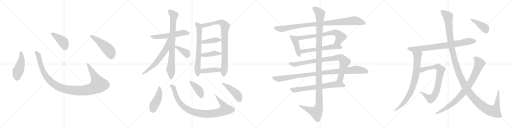
t = 0.00 s
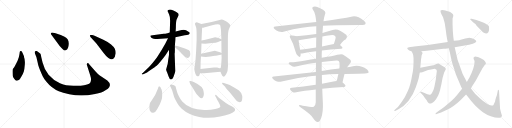
t = 5.04 s
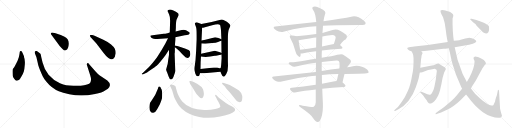
t = 10.08 s
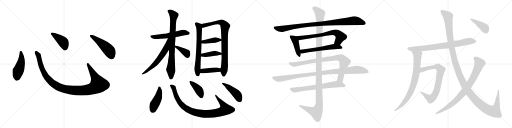
t = 15.12 s
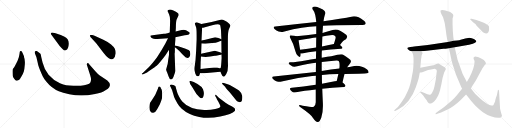
t = 20.16 s
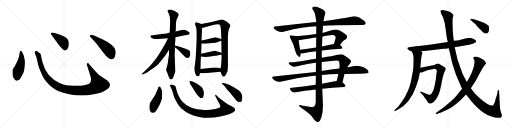
t = 25.20 s

The animated SVG that drew these frames (rendered in a browser with its animation timeline set to each time). Animation: 31 CSS @keyframes rules; one cycle of 25.20 s.

<svg version="1.1" viewBox="0 0 4096 1024" xmlns="http://www.w3.org/2000/svg">
  <g stroke="lightgray" stroke-dasharray="1,1" stroke-width="1" transform="scale(4, 4)">
    <line x1="0" y1="0" x2="256" y2="256"></line>
    <line x1="256" y1="0" x2="0" y2="256"></line>
    <line x1="128" y1="0" x2="128" y2="256"></line>
    <line x1="0" y1="128" x2="256" y2="128"></line>
    <line x1="256" y1="0" x2="512" y2="256"></line>
    <line x1="512" y1="0" x2="256" y2="256"></line>
    <line x1="384" y1="0" x2="384" y2="256"></line>
    <line x1="256" y1="128" x2="512" y2="128"></line>
    <line x1="512" y1="0" x2="768" y2="256"></line>
    <line x1="768" y1="0" x2="512" y2="256"></line>
    <line x1="640" y1="0" x2="640" y2="256"></line>
    <line x1="512" y1="128" x2="768" y2="128"></line>
    <line x1="768" y1="0" x2="1024" y2="256"></line>
    <line x1="1024" y1="0" x2="768" y2="256"></line>
    <line x1="896" y1="0" x2="896" y2="256"></line>
    <line x1="768" y1="128" x2="1024" y2="128"></line>
  </g>
<g transform="scale(1, -1) translate(0, -850)">
   <style type="text/css">
    @keyframes keyframes0 {
      from {
       stroke: black;
       stroke-dashoffset: 474;
       stroke-width: 128;
       }
       61% {
       animation-timing-function: step-end;
       stroke: black;
       stroke-dashoffset: 0;
       stroke-width: 128;
       }
       to {
       stroke: black;
       stroke-width: 1024;
       }
       }
       #make-me-a-hanzi-animation-0 {
         animation: keyframes0 0.635742s both;
         animation-delay: 0.000000s;
         animation-timing-function: linear;
       }
    @keyframes keyframes1 {
      from {
       stroke: black;
       stroke-dashoffset: 1118;
       stroke-width: 128;
       }
       78% {
       animation-timing-function: step-end;
       stroke: black;
       stroke-dashoffset: 0;
       stroke-width: 128;
       }
       to {
       stroke: black;
       stroke-width: 1024;
       }
       }
       #make-me-a-hanzi-animation-1 {
         animation: keyframes1 1.159831s both;
         animation-delay: 0.635742s;
         animation-timing-function: linear;
       }
    @keyframes keyframes2 {
      from {
       stroke: black;
       stroke-dashoffset: 422;
       stroke-width: 128;
       }
       58% {
       animation-timing-function: step-end;
       stroke: black;
       stroke-dashoffset: 0;
       stroke-width: 128;
       }
       to {
       stroke: black;
       stroke-width: 1024;
       }
       }
       #make-me-a-hanzi-animation-2 {
         animation: keyframes2 0.593424s both;
         animation-delay: 1.795573s;
         animation-timing-function: linear;
       }
    @keyframes keyframes3 {
      from {
       stroke: black;
       stroke-dashoffset: 501;
       stroke-width: 128;
       }
       62% {
       animation-timing-function: step-end;
       stroke: black;
       stroke-dashoffset: 0;
       stroke-width: 128;
       }
       to {
       stroke: black;
       stroke-width: 1024;
       }
       }
       #make-me-a-hanzi-animation-3 {
         animation: keyframes3 0.657715s both;
         animation-delay: 2.388997s;
         animation-timing-function: linear;
       }
    @keyframes keyframes4 {
      from {
       stroke: black;
       stroke-dashoffset: 559;
       stroke-width: 128;
       }
       65% {
       animation-timing-function: step-end;
       stroke: black;
       stroke-dashoffset: 0;
       stroke-width: 128;
       }
       to {
       stroke: black;
       stroke-width: 1024;
       }
       }
       #make-me-a-hanzi-animation-4 {
         animation: keyframes4 0.704915s both;
         animation-delay: 3.046712s;
         animation-timing-function: linear;
       }
    @keyframes keyframes5 {
      from {
       stroke: black;
       stroke-dashoffset: 810;
       stroke-width: 128;
       }
       73% {
       animation-timing-function: step-end;
       stroke: black;
       stroke-dashoffset: 0;
       stroke-width: 128;
       }
       to {
       stroke: black;
       stroke-width: 1024;
       }
       }
       #make-me-a-hanzi-animation-5 {
         animation: keyframes5 0.909180s both;
         animation-delay: 3.751627s;
         animation-timing-function: linear;
       }
    @keyframes keyframes6 {
      from {
       stroke: black;
       stroke-dashoffset: 616;
       stroke-width: 128;
       }
       67% {
       animation-timing-function: step-end;
       stroke: black;
       stroke-dashoffset: 0;
       stroke-width: 128;
       }
       to {
       stroke: black;
       stroke-width: 1024;
       }
       }
       #make-me-a-hanzi-animation-6 {
         animation: keyframes6 0.751302s both;
         animation-delay: 4.660807s;
         animation-timing-function: linear;
       }
    @keyframes keyframes7 {
      from {
       stroke: black;
       stroke-dashoffset: 384;
       stroke-width: 128;
       }
       56% {
       animation-timing-function: step-end;
       stroke: black;
       stroke-dashoffset: 0;
       stroke-width: 128;
       }
       to {
       stroke: black;
       stroke-width: 1024;
       }
       }
       #make-me-a-hanzi-animation-7 {
         animation: keyframes7 0.562500s both;
         animation-delay: 5.412109s;
         animation-timing-function: linear;
       }
    @keyframes keyframes8 {
      from {
       stroke: black;
       stroke-dashoffset: 672;
       stroke-width: 128;
       }
       69% {
       animation-timing-function: step-end;
       stroke: black;
       stroke-dashoffset: 0;
       stroke-width: 128;
       }
       to {
       stroke: black;
       stroke-width: 1024;
       }
       }
       #make-me-a-hanzi-animation-8 {
         animation: keyframes8 0.796875s both;
         animation-delay: 5.974609s;
         animation-timing-function: linear;
       }
    @keyframes keyframes9 {
      from {
       stroke: black;
       stroke-dashoffset: 850;
       stroke-width: 128;
       }
       73% {
       animation-timing-function: step-end;
       stroke: black;
       stroke-dashoffset: 0;
       stroke-width: 128;
       }
       to {
       stroke: black;
       stroke-width: 1024;
       }
       }
       #make-me-a-hanzi-animation-9 {
         animation: keyframes9 0.941732s both;
         animation-delay: 6.771484s;
         animation-timing-function: linear;
       }
    @keyframes keyframes10 {
      from {
       stroke: black;
       stroke-dashoffset: 402;
       stroke-width: 128;
       }
       57% {
       animation-timing-function: step-end;
       stroke: black;
       stroke-dashoffset: 0;
       stroke-width: 128;
       }
       to {
       stroke: black;
       stroke-width: 1024;
       }
       }
       #make-me-a-hanzi-animation-10 {
         animation: keyframes10 0.577148s both;
         animation-delay: 7.713216s;
         animation-timing-function: linear;
       }
    @keyframes keyframes11 {
      from {
       stroke: black;
       stroke-dashoffset: 413;
       stroke-width: 128;
       }
       57% {
       animation-timing-function: step-end;
       stroke: black;
       stroke-dashoffset: 0;
       stroke-width: 128;
       }
       to {
       stroke: black;
       stroke-width: 1024;
       }
       }
       #make-me-a-hanzi-animation-11 {
         animation: keyframes11 0.586100s both;
         animation-delay: 8.290364s;
         animation-timing-function: linear;
       }
    @keyframes keyframes12 {
      from {
       stroke: black;
       stroke-dashoffset: 414;
       stroke-width: 128;
       }
       57% {
       animation-timing-function: step-end;
       stroke: black;
       stroke-dashoffset: 0;
       stroke-width: 128;
       }
       to {
       stroke: black;
       stroke-width: 1024;
       }
       }
       #make-me-a-hanzi-animation-12 {
         animation: keyframes12 0.586914s both;
         animation-delay: 8.876464s;
         animation-timing-function: linear;
       }
    @keyframes keyframes13 {
      from {
       stroke: black;
       stroke-dashoffset: 449;
       stroke-width: 128;
       }
       59% {
       animation-timing-function: step-end;
       stroke: black;
       stroke-dashoffset: 0;
       stroke-width: 128;
       }
       to {
       stroke: black;
       stroke-width: 1024;
       }
       }
       #make-me-a-hanzi-animation-13 {
         animation: keyframes13 0.615397s both;
         animation-delay: 9.463378s;
         animation-timing-function: linear;
       }
    @keyframes keyframes14 {
      from {
       stroke: black;
       stroke-dashoffset: 945;
       stroke-width: 128;
       }
       75% {
       animation-timing-function: step-end;
       stroke: black;
       stroke-dashoffset: 0;
       stroke-width: 128;
       }
       to {
       stroke: black;
       stroke-width: 1024;
       }
       }
       #make-me-a-hanzi-animation-14 {
         animation: keyframes14 1.019043s both;
         animation-delay: 10.078775s;
         animation-timing-function: linear;
       }
    @keyframes keyframes15 {
      from {
       stroke: black;
       stroke-dashoffset: 407;
       stroke-width: 128;
       }
       57% {
       animation-timing-function: step-end;
       stroke: black;
       stroke-dashoffset: 0;
       stroke-width: 128;
       }
       to {
       stroke: black;
       stroke-width: 1024;
       }
       }
       #make-me-a-hanzi-animation-15 {
         animation: keyframes15 0.581217s both;
         animation-delay: 11.097818s;
         animation-timing-function: linear;
       }
    @keyframes keyframes16 {
      from {
       stroke: black;
       stroke-dashoffset: 448;
       stroke-width: 128;
       }
       59% {
       animation-timing-function: step-end;
       stroke: black;
       stroke-dashoffset: 0;
       stroke-width: 128;
       }
       to {
       stroke: black;
       stroke-width: 1024;
       }
       }
       #make-me-a-hanzi-animation-16 {
         animation: keyframes16 0.614583s both;
         animation-delay: 11.679035s;
         animation-timing-function: linear;
       }
    @keyframes keyframes17 {
      from {
       stroke: black;
       stroke-dashoffset: 977;
       stroke-width: 128;
       }
       76% {
       animation-timing-function: step-end;
       stroke: black;
       stroke-dashoffset: 0;
       stroke-width: 128;
       }
       to {
       stroke: black;
       stroke-width: 1024;
       }
       }
       #make-me-a-hanzi-animation-17 {
         animation: keyframes17 1.045085s both;
         animation-delay: 12.293618s;
         animation-timing-function: linear;
       }
    @keyframes keyframes18 {
      from {
       stroke: black;
       stroke-dashoffset: 426;
       stroke-width: 128;
       }
       58% {
       animation-timing-function: step-end;
       stroke: black;
       stroke-dashoffset: 0;
       stroke-width: 128;
       }
       to {
       stroke: black;
       stroke-width: 1024;
       }
       }
       #make-me-a-hanzi-animation-18 {
         animation: keyframes18 0.596680s both;
         animation-delay: 13.338703s;
         animation-timing-function: linear;
       }
    @keyframes keyframes19 {
      from {
       stroke: black;
       stroke-dashoffset: 697;
       stroke-width: 128;
       }
       69% {
       animation-timing-function: step-end;
       stroke: black;
       stroke-dashoffset: 0;
       stroke-width: 128;
       }
       to {
       stroke: black;
       stroke-width: 1024;
       }
       }
       #make-me-a-hanzi-animation-19 {
         animation: keyframes19 0.817220s both;
         animation-delay: 13.935383s;
         animation-timing-function: linear;
       }
    @keyframes keyframes20 {
      from {
       stroke: black;
       stroke-dashoffset: 582;
       stroke-width: 128;
       }
       65% {
       animation-timing-function: step-end;
       stroke: black;
       stroke-dashoffset: 0;
       stroke-width: 128;
       }
       to {
       stroke: black;
       stroke-width: 1024;
       }
       }
       #make-me-a-hanzi-animation-20 {
         animation: keyframes20 0.723633s both;
         animation-delay: 14.752603s;
         animation-timing-function: linear;
       }
    @keyframes keyframes21 {
      from {
       stroke: black;
       stroke-dashoffset: 878;
       stroke-width: 128;
       }
       74% {
       animation-timing-function: step-end;
       stroke: black;
       stroke-dashoffset: 0;
       stroke-width: 128;
       }
       to {
       stroke: black;
       stroke-width: 1024;
       }
       }
       #make-me-a-hanzi-animation-21 {
         animation: keyframes21 0.964518s both;
         animation-delay: 15.476236s;
         animation-timing-function: linear;
       }
    @keyframes keyframes22 {
      from {
       stroke: black;
       stroke-dashoffset: 1019;
       stroke-width: 128;
       }
       77% {
       animation-timing-function: step-end;
       stroke: black;
       stroke-dashoffset: 0;
       stroke-width: 128;
       }
       to {
       stroke: black;
       stroke-width: 1024;
       }
       }
       #make-me-a-hanzi-animation-22 {
         animation: keyframes22 1.079264s both;
         animation-delay: 16.440754s;
         animation-timing-function: linear;
       }
    @keyframes keyframes23 {
      from {
       stroke: black;
       stroke-dashoffset: 685;
       stroke-width: 128;
       }
       69% {
       animation-timing-function: step-end;
       stroke: black;
       stroke-dashoffset: 0;
       stroke-width: 128;
       }
       to {
       stroke: black;
       stroke-width: 1024;
       }
       }
       #make-me-a-hanzi-animation-23 {
         animation: keyframes23 0.807454s both;
         animation-delay: 17.520018s;
         animation-timing-function: linear;
       }
    @keyframes keyframes24 {
      from {
       stroke: black;
       stroke-dashoffset: 1254;
       stroke-width: 128;
       }
       80% {
       animation-timing-function: step-end;
       stroke: black;
       stroke-dashoffset: 0;
       stroke-width: 128;
       }
       to {
       stroke: black;
       stroke-width: 1024;
       }
       }
       #make-me-a-hanzi-animation-24 {
         animation: keyframes24 1.270508s both;
         animation-delay: 18.327472s;
         animation-timing-function: linear;
       }
    @keyframes keyframes25 {
      from {
       stroke: black;
       stroke-dashoffset: 795;
       stroke-width: 128;
       }
       72% {
       animation-timing-function: step-end;
       stroke: black;
       stroke-dashoffset: 0;
       stroke-width: 128;
       }
       to {
       stroke: black;
       stroke-width: 1024;
       }
       }
       #make-me-a-hanzi-animation-25 {
         animation: keyframes25 0.896973s both;
         animation-delay: 19.597980s;
         animation-timing-function: linear;
       }
    @keyframes keyframes26 {
      from {
       stroke: black;
       stroke-dashoffset: 803;
       stroke-width: 128;
       }
       72% {
       animation-timing-function: step-end;
       stroke: black;
       stroke-dashoffset: 0;
       stroke-width: 128;
       }
       to {
       stroke: black;
       stroke-width: 1024;
       }
       }
       #make-me-a-hanzi-animation-26 {
         animation: keyframes26 0.903483s both;
         animation-delay: 20.494953s;
         animation-timing-function: linear;
       }
    @keyframes keyframes27 {
      from {
       stroke: black;
       stroke-dashoffset: 784;
       stroke-width: 128;
       }
       72% {
       animation-timing-function: step-end;
       stroke: black;
       stroke-dashoffset: 0;
       stroke-width: 128;
       }
       to {
       stroke: black;
       stroke-width: 1024;
       }
       }
       #make-me-a-hanzi-animation-27 {
         animation: keyframes27 0.888021s both;
         animation-delay: 21.398436s;
         animation-timing-function: linear;
       }
    @keyframes keyframes28 {
      from {
       stroke: black;
       stroke-dashoffset: 1387;
       stroke-width: 128;
       }
       82% {
       animation-timing-function: step-end;
       stroke: black;
       stroke-dashoffset: 0;
       stroke-width: 128;
       }
       to {
       stroke: black;
       stroke-width: 1024;
       }
       }
       #make-me-a-hanzi-animation-28 {
         animation: keyframes28 1.378743s both;
         animation-delay: 22.286457s;
         animation-timing-function: linear;
       }
    @keyframes keyframes29 {
      from {
       stroke: black;
       stroke-dashoffset: 856;
       stroke-width: 128;
       }
       74% {
       animation-timing-function: step-end;
       stroke: black;
       stroke-dashoffset: 0;
       stroke-width: 128;
       }
       to {
       stroke: black;
       stroke-width: 1024;
       }
       }
       #make-me-a-hanzi-animation-29 {
         animation: keyframes29 0.946615s both;
         animation-delay: 23.665200s;
         animation-timing-function: linear;
       }
    @keyframes keyframes30 {
      from {
       stroke: black;
       stroke-dashoffset: 413;
       stroke-width: 128;
       }
       57% {
       animation-timing-function: step-end;
       stroke: black;
       stroke-dashoffset: 0;
       stroke-width: 128;
       }
       to {
       stroke: black;
       stroke-width: 1024;
       }
       }
       #make-me-a-hanzi-animation-30 {
         animation: keyframes30 0.586100s both;
         animation-delay: 24.611815s;
         animation-timing-function: linear;
       }
</style>
<path d="M 156.5 422.5 Q 154.5 409.5 150.5 392.5 L 140.5 364.5 L 127.5 338.5 Q 113.5 308.5 101.5 296.5 Q 98.5 286.5 101.5 243.5 Q 103.5 233.5 113.5 219.5 Q 124.5 204.5 131.5 204.5 Q 139.5 203.5 153.5 212.5 Q 160.5 218.5 172.5 240.5 Q 185.5 262.5 190.5 278.5 Q 195.5 294.5 198.5 333.5 Q 201.5 372.5 192.5 392.5 Q 193.5 398.5 181.5 423.5 Q 174.5 442.5 167.5 442.5 Q 156.5 443.5 156.5 422.5 Z" fill="lightgray"></path> 
<path d="M 764.5 278.5 L 713.5 336.5 Q 705.5 348.5 698.5 344.5 Q 691.5 339.5 696.5 325.5 L 721.5 248.5 Q 734.5 210.5 721.5 188.5 Q 717.5 180.5 696.5 173.5 Q 675.5 165.5 645.5 164.5 L 586.5 164.5 Q 551.5 165.5 529.5 168.5 Q 507.5 170.5 479.5 183.5 Q 429.5 205.5 388.5 252.5 Q 353.5 296.5 340.5 350.5 L 329.5 396.5 Q 326.5 413.5 323.5 419.5 Q 316.5 428.5 297.5 440.5 Q 285.5 445.5 278.5 436.5 Q 276.5 428.5 280.5 419.5 L 291.5 392.5 L 303.5 340.5 Q 303.5 334.5 316.5 297.5 Q 332.5 258.5 341.5 239.5 Q 350.5 220.5 371.5 195.5 Q 413.5 143.5 470.5 119.5 Q 499.5 106.5 554.5 96.5 Q 609.5 85.5 654.5 86.5 Q 699.5 86.5 759.5 98.5 Q 819.5 110.5 840.5 126.5 Q 869.5 142.5 873.5 152.5 Q 878.5 162.5 879.5 169.5 Q 879.5 189.5 858.5 206.5 L 795.5 248.5 Q 783.5 257.5 764.5 278.5 Z" fill="lightgray"></path> 
<path d="M 409.5 574.5 L 477.5 482.5 Q 496.5 461.5 504.5 453.5 Q 513.5 444.5 520.5 446.5 Q 541.5 450.5 548.5 482.5 Q 559.5 539.5 512.5 558.5 Q 482.5 572.5 467.5 576.5 L 444.5 584.5 L 417.5 589.5 Q 412.5 590.5 408.5 586.5 Q 404.5 582.5 409.5 574.5 Z" fill="lightgray"></path> 
<path d="M 769.5 503.5 L 827.5 428.5 Q 848.5 400.5 867.5 385.5 Q 884.5 375.5 888.5 375.5 Q 892.5 374.5 906.5 379.5 Q 921.5 392.5 925.5 424.5 Q 925.5 444.5 918.5 459.5 Q 912.5 474.5 888.5 494.5 Q 865.5 514.5 826.5 532.5 L 756.5 563.5 Q 727.5 575.5 719.5 567.5 Q 717.5 564.5 723.5 554.5 L 769.5 503.5 Z" fill="lightgray"></path> 
<path d="M 1259.0 538.0 L 1344.0 545.0 L 1403.0 553.0 L 1459.0 564.0 Q 1477.0 569.0 1496.0 571.0 Q 1515.0 572.0 1518.0 584.0 Q 1521.0 590.0 1508.0 597.0 Q 1487.0 612.0 1470.0 612.0 Q 1454.0 611.0 1437.0 606.0 L 1405.0 598.0 L 1358.0 590.0 L 1340.0 585.0 Q 1319.0 581.0 1310.0 580.0 L 1221.0 569.0 Q 1205.0 568.0 1203.0 564.0 Q 1201.0 559.0 1211.0 549.0 Q 1222.0 538.0 1259.0 538.0 Z" fill="lightgray"></path> 
<path d="M 1352.0 452.0 L 1352.0 414.0 Q 1352.0 410.0 1346.0 375.0 Q 1342.0 336.0 1337.0 324.0 L 1329.0 295.0 Q 1328.0 294.0 1338.0 268.0 L 1348.0 240.0 Q 1357.0 214.0 1367.0 214.0 Q 1382.0 214.0 1393.0 251.0 Q 1401.0 270.0 1402.0 282.0 L 1397.0 420.0 Q 1399.0 429.0 1399.0 446.0 L 1399.0 472.0 L 1399.0 486.0 L 1403.0 535.0 L 1403.0 553.0 L 1405.0 598.0 L 1407.0 628.0 Q 1407.0 680.0 1413.0 694.0 L 1426.0 722.0 Q 1431.0 730.0 1429.0 735.0 Q 1429.0 741.0 1419.0 748.0 Q 1412.0 755.0 1387.0 766.0 Q 1363.0 777.0 1353.0 773.0 Q 1335.0 770.0 1344.0 754.0 L 1353.0 734.0 Q 1362.0 714.0 1361.0 684.0 L 1358.0 590.0 L 1352.0 452.0 Z" fill="lightgray"></path> 
<path d="M 1344.0 545.0 L 1323.0 503.0 L 1293.0 450.0 L 1255.0 391.0 Q 1209.0 329.0 1171.0 294.0 L 1142.0 267.0 Q 1131.0 260.0 1135.0 256.0 Q 1135.0 253.0 1146.0 257.0 L 1172.0 268.0 Q 1177.0 270.0 1210.0 294.0 Q 1243.0 317.0 1253.0 325.0 Q 1263.0 333.0 1286.0 361.0 Q 1310.0 389.0 1325.0 410.0 L 1352.0 452.0 C 1424.0 564.0 1357.0 572.0 1344.0 545.0 Z" fill="lightgray"></path> 
<path d="M 1399.0 472.0 L 1415.0 460.0 Q 1430.0 449.0 1459.0 416.0 Q 1480.0 396.0 1484.0 393.0 Q 1498.0 385.0 1504.0 387.0 Q 1510.0 388.0 1515.0 394.0 Q 1524.0 409.0 1522.0 420.0 Q 1521.0 430.0 1519.0 440.0 Q 1517.0 445.0 1509.0 451.0 Q 1502.0 456.0 1461.0 469.0 Q 1420.0 482.0 1399.0 486.0 C 1373.0 491.0 1375.0 490.0 1399.0 472.0 Z" fill="lightgray"></path> 
<path d="M 1611.0 658.0 L 1590.0 667.0 Q 1578.0 672.0 1572.0 672.0 Q 1556.0 670.0 1560.0 656.0 L 1568.0 634.0 Q 1573.0 621.0 1573.0 572.0 L 1573.0 534.0 L 1569.0 442.0 L 1564.0 368.0 L 1558.0 324.0 Q 1551.0 300.0 1558.0 278.0 L 1563.0 261.0 L 1570.0 246.0 Q 1574.0 240.0 1580.0 240.0 Q 1587.0 240.0 1591.0 243.0 Q 1595.0 246.0 1600.0 265.0 L 1604.0 298.0 L 1605.0 348.0 Q 1605.0 355.0 1608.0 398.0 L 1609.0 421.0 L 1612.0 502.0 L 1612.0 526.0 L 1617.0 628.0 C 1618.0 655.0 1618.0 655.0 1611.0 658.0 Z" fill="lightgray"></path> 
<path d="M 1764.0 276.0 L 1770.0 260.0 Q 1779.0 236.0 1791.0 236.0 Q 1797.0 236.0 1810.0 258.0 Q 1824.0 280.0 1824.0 322.0 L 1823.0 364.0 L 1823.0 535.0 Q 1823.0 600.0 1832.0 618.0 L 1840.0 636.0 Q 1843.0 643.0 1843.0 648.0 Q 1839.0 660.0 1815.0 676.0 L 1804.0 682.0 Q 1801.0 683.0 1792.0 689.0 Q 1784.0 694.0 1773.0 694.0 L 1693.0 674.0 L 1611.0 658.0 C 1582.0 652.0 1587.0 623.0 1617.0 628.0 L 1625.0 628.0 L 1697.0 648.0 Q 1748.0 662.0 1760.0 651.0 Q 1764.0 645.0 1768.0 609.0 L 1771.0 536.0 L 1771.0 525.0 L 1772.0 426.0 L 1772.0 414.0 L 1773.0 386.0 L 1771.0 354.0 Q 1768.0 306.0 1764.0 305.0 C 1760.0 287.0 1760.0 287.0 1764.0 276.0 Z" fill="lightgray"></path> 
<path d="M 1641.0 500.0 L 1697.0 506.0 Q 1729.0 509.0 1744.0 515.0 Q 1759.0 521.0 1771.0 525.0 C 1785.0 530.0 1785.0 530.0 1771.0 536.0 L 1758.0 542.0 L 1740.0 548.0 Q 1722.0 554.0 1706.0 549.0 L 1643.0 532.0 L 1612.0 526.0 C 1583.0 520.0 1582.0 504.0 1612.0 502.0 L 1641.0 500.0 Z" fill="lightgray"></path> 
<path d="M 1608.0 398.0 L 1625.0 396.0 Q 1666.0 392.0 1719.0 404.0 L 1727.0 404.0 L 1737.0 407.0 L 1756.0 410.0 Q 1770.0 413.0 1772.0 414.0 C 1787.0 418.0 1787.0 418.0 1772.0 426.0 L 1760.0 432.0 L 1719.0 444.0 L 1609.0 421.0 C 1580.0 415.0 1578.0 402.0 1608.0 398.0 Z" fill="lightgray"></path> 
<path d="M 1633.0 265.0 L 1764.0 276.0 C 1794.0 279.0 1794.0 309.0 1764.0 305.0 Q 1761.0 303.0 1750.0 306.0 L 1737.0 310.0 Q 1732.0 312.0 1711.0 310.0 L 1604.0 298.0 C 1574.0 295.0 1570.0 265.0 1600.0 265.0 L 1623.0 265.0 Q 1623.0 264.0 1633.0 265.0 Z" fill="lightgray"></path> 
<path d="M 1222.0 -52.0 Q 1238.0 -57.0 1256.0 -25.0 L 1279.0 17.0 Q 1292.0 48.0 1296.0 64.0 Q 1301.0 128.0 1288.0 142.0 Q 1284.0 156.0 1279.0 158.0 Q 1275.0 159.0 1271.0 158.0 Q 1267.0 158.0 1264.0 143.0 Q 1242.0 86.0 1221.0 58.0 Q 1200.0 29.0 1199.0 23.0 L 1196.0 8.0 Q 1192.0 -31.0 1204.0 -42.0 Q 1210.0 -52.0 1222.0 -52.0 Z" fill="lightgray"></path> 
<path d="M 1377.0 129.0 L 1393.0 74.0 Q 1396.0 65.0 1401.0 57.0 L 1421.0 21.0 Q 1433.0 0.0 1454.0 -19.0 Q 1509.0 -68.0 1594.0 -85.0 Q 1668.0 -101.0 1762.0 -82.0 Q 1857.0 -64.0 1878.0 -38.0 Q 1885.0 -25.0 1875.0 -14.0 Q 1872.0 -9.0 1857.0 -1.0 L 1829.0 13.0 L 1807.0 27.0 L 1751.0 69.0 L 1731.0 88.0 Q 1726.0 94.0 1722.0 90.0 Q 1721.0 87.0 1722.0 83.0 L 1732.0 64.0 Q 1733.0 59.0 1746.0 38.0 L 1758.0 14.0 Q 1764.0 1.0 1762.0 -4.0 Q 1757.0 -16.0 1722.0 -22.0 Q 1676.0 -33.0 1634.0 -30.0 Q 1512.0 -23.0 1458.0 39.0 Q 1445.0 53.0 1432.0 79.0 Q 1419.0 105.0 1416.0 117.0 Q 1413.0 129.0 1409.0 141.0 Q 1405.0 161.0 1402.0 162.0 L 1387.0 171.0 Q 1363.0 179.0 1360.0 168.0 Q 1359.0 163.0 1363.0 158.0 L 1377.0 129.0 Z" fill="lightgray"></path> 
<path d="M 1526.0 202.0 L 1516.0 202.0 Q 1515.0 201.0 1517.0 191.0 Q 1519.0 180.0 1535.0 158.0 L 1552.0 130.0 Q 1573.0 89.0 1594.0 75.0 Q 1615.0 53.0 1626.0 77.0 Q 1637.0 100.0 1624.0 137.0 Q 1614.0 159.0 1580.0 179.0 Q 1547.0 198.0 1526.0 202.0 Z" fill="lightgray"></path> 
<path d="M 1809.0 181.0 L 1791.0 186.0 Q 1778.0 190.0 1776.0 186.0 Q 1775.0 182.0 1782.0 175.0 L 1797.0 160.0 Q 1800.0 157.0 1807.0 147.0 Q 1814.0 137.0 1839.0 110.0 L 1889.0 48.0 Q 1896.0 40.0 1906.0 36.0 Q 1917.0 31.0 1924.0 34.0 Q 1941.0 39.0 1938.0 82.0 Q 1936.0 105.0 1912.0 126.0 Q 1900.0 136.0 1873.0 151.0 L 1838.0 170.0 Q 1831.0 173.0 1809.0 181.0 Z" fill="lightgray"></path> 
<path d="M 2584.0 643.5 Q 2644.0 649.5 2898.0 649.5 Q 2919.0 649.5 2924.0 658.5 Q 2930.0 670.5 2912.0 684.5 Q 2858.0 726.5 2820.0 718.5 Q 2732.0 700.5 2588.0 680.5 L 2530.0 673.5 Q 2379.0 657.5 2202.0 638.5 Q 2180.0 637.5 2196.0 618.5 Q 2211.0 603.5 2229.0 597.5 Q 2251.0 591.5 2268.0 596.5 Q 2430.0 638.5 2530.0 639.5 L 2584.0 643.5 Z" fill="lightgray"></path> 
<path d="M 2370.0 559.5 Q 2357.0 565.5 2334.0 566.5 Q 2322.0 569.5 2320.0 564.5 Q 2314.0 557.5 2323.0 543.5 Q 2347.0 503.5 2364.0 437.5 Q 2368.0 418.5 2381.0 405.5 Q 2399.0 386.5 2403.0 400.5 Q 2406.0 409.5 2405.0 421.5 L 2401.0 452.5 Q 2391.0 507.5 2389.0 528.5 C 2386.0 553.5 2386.0 553.5 2370.0 559.5 Z" fill="lightgray"></path> 
<path d="M 2720.0 490.5 Q 2747.0 529.5 2767.0 535.5 Q 2783.0 551.5 2772.0 569.5 Q 2703.0 630.5 2661.0 609.5 Q 2619.0 597.5 2580.0 586.5 L 2530.0 577.5 Q 2452.0 565.5 2370.0 559.5 C 2340.0 557.5 2359.0 523.5 2389.0 528.5 Q 2495.0 546.5 2530.0 550.5 L 2579.0 557.5 Q 2610.0 563.5 2641.0 567.5 Q 2671.0 573.5 2682.0 560.5 Q 2686.0 556.5 2685.0 546.5 Q 2678.0 519.5 2671.0 497.5 C 2662.0 468.5 2702.0 466.5 2720.0 490.5 Z" fill="lightgray"></path> 
<path d="M 2575.0 445.5 Q 2641.0 454.5 2729.0 459.5 Q 2739.0 460.5 2740.0 468.5 Q 2740.0 475.5 2720.0 490.5 C 2704.0 503.5 2701.0 502.5 2671.0 497.5 Q 2620.0 488.5 2576.0 478.5 L 2529.0 470.5 Q 2462.0 460.5 2401.0 452.5 C 2371.0 448.5 2375.0 419.5 2405.0 421.5 Q 2409.0 421.5 2417.0 422.5 Q 2460.0 432.5 2529.0 439.5 L 2575.0 445.5 Z" fill="lightgray"></path> 
<path d="M 2740.0 190.5 Q 2747.0 224.5 2756.0 258.5 L 2777.0 311.5 Q 2787.0 327.5 2800.0 342.5 Q 2819.0 364.5 2792.0 380.5 Q 2767.0 399.5 2742.0 413.5 Q 2729.0 422.5 2650.0 399.5 Q 2623.0 396.5 2574.0 387.5 L 2528.0 380.5 Q 2486.0 376.5 2443.0 366.5 Q 2370.0 353.5 2324.0 351.5 Q 2311.0 352.5 2309.0 344.5 Q 2308.0 337.5 2328.0 325.5 Q 2347.0 310.5 2377.0 319.5 Q 2468.0 343.5 2528.0 348.5 L 2574.0 354.5 Q 2626.0 361.5 2692.0 366.5 Q 2707.0 367.5 2711.0 360.5 Q 2720.0 348.5 2715.0 301.5 L 2707.0 257.5 Q 2701.0 232.5 2694.0 202.5 C 2687.0 173.5 2734.0 161.5 2740.0 190.5 Z" fill="lightgray"></path> 
<path d="M 2527.0 274.5 Q 2370.0 258.5 2190.0 237.5 Q 2168.0 236.5 2184.0 218.5 Q 2197.0 205.5 2216.0 198.5 Q 2237.0 192.5 2253.0 197.5 Q 2368.0 227.5 2497.0 241.5 Q 2510.0 244.5 2527.0 244.5 L 2575.0 249.5 Q 2633.0 256.5 2707.0 257.5 L 2756.0 258.5 Q 2942.0 258.5 2948.0 267.5 Q 2952.0 279.5 2937.0 293.5 Q 2880.0 335.5 2815.0 318.5 Q 2796.0 315.5 2777.0 311.5 L 2715.0 301.5 Q 2649.0 294.5 2574.0 281.5 L 2527.0 274.5 Z" fill="lightgray"></path> 
<path d="M 2526.0 171.5 Q 2423.0 156.5 2335.0 148.5 Q 2311.0 147.5 2325.0 127.5 Q 2332.0 117.5 2343.0 112.5 Q 2356.0 108.5 2370.0 111.5 Q 2430.0 124.5 2526.0 134.5 L 2578.0 139.5 Q 2654.0 148.5 2750.0 153.5 Q 2762.0 154.5 2764.0 164.5 Q 2764.0 171.5 2740.0 190.5 C 2722.0 205.5 2722.0 205.5 2694.0 202.5 Q 2687.0 202.5 2678.0 200.5 Q 2626.0 190.5 2576.0 180.5 L 2526.0 171.5 Z" fill="lightgray"></path> 
<path d="M 2528.0 348.5 Q 2527.0 314.5 2527.0 274.5 L 2527.0 244.5 Q 2526.0 210.5 2526.0 171.5 L 2526.0 134.5 Q 2526.0 86.5 2526.0 32.5 Q 2525.0 5.5 2510.0 -4.5 Q 2504.0 -8.5 2422.0 4.5 Q 2389.0 14.5 2392.0 4.5 Q 2393.0 -2.5 2415.0 -16.5 Q 2485.0 -64.5 2504.0 -93.5 Q 2526.0 -127.5 2542.0 -126.5 Q 2557.0 -127.5 2570.0 -92.5 Q 2586.0 -47.5 2583.0 25.5 Q 2580.0 82.5 2578.0 139.5 L 2576.0 180.5 Q 2575.0 214.5 2575.0 249.5 L 2574.0 281.5 Q 2573.0 318.5 2574.0 354.5 L 2574.0 387.5 Q 2573.0 417.5 2575.0 445.5 L 2576.0 478.5 Q 2577.0 518.5 2579.0 557.5 L 2580.0 586.5 Q 2580.0 590.5 2584.0 643.5 L 2588.0 680.5 Q 2592.0 711.5 2599.0 732.5 Q 2617.0 762.5 2561.0 784.5 Q 2527.0 803.5 2508.0 796.5 Q 2490.0 789.5 2506.0 767.5 Q 2524.0 743.5 2530.0 673.5 L 2530.0 639.5 Q 2530.0 614.5 2530.0 577.5 L 2530.0 550.5 Q 2529.0 516.5 2529.0 470.5 L 2529.0 439.5 Q 2528.0 411.5 2528.0 380.5 L 2528.0 348.5 Z" fill="lightgray"></path> 
<path d="M 3278.5 444.0 Q 3284.5 444.0 3292.5 440.0 L 3370.5 440.0 L 3414.5 444.0 L 3548.5 460.0 Q 3560.5 460.0 3590.5 465.0 L 3637.5 473.0 L 3752.5 492.0 L 3782.5 501.0 Q 3798.5 505.0 3805.5 512.0 Q 3813.5 519.0 3808.5 525.0 Q 3803.5 530.0 3794.5 536.0 L 3774.5 544.0 Q 3760.5 548.0 3755.5 548.0 Q 3751.5 548.0 3721.5 542.0 Q 3692.5 535.0 3691.5 534.0 Q 3686.5 529.0 3630.5 524.0 L 3582.5 514.0 L 3422.5 490.0 L 3312.5 478.0 Q 3307.5 476.0 3282.5 475.0 Q 3258.5 473.0 3258.5 466.0 Q 3255.5 459.0 3278.5 444.0 Z" fill="lightgray"></path> 
<path d="M 3292.5 440.0 L 3300.5 425.0 Q 3312.5 407.0 3306.5 312.0 Q 3305.5 285.0 3296.5 246.0 Q 3284.5 170.0 3263.5 124.0 Q 3242.5 74.0 3214.5 36.0 Q 3186.5 -3.0 3183.5 -6.0 L 3158.5 -27.0 Q 3152.5 -34.0 3154.5 -37.0 Q 3157.5 -40.0 3164.5 -36.0 L 3190.5 -22.0 Q 3232.5 1.0 3268.5 45.0 Q 3307.5 96.0 3326.5 152.0 Q 3345.5 207.0 3349.5 224.0 L 3358.5 270.0 L 3362.5 308.0 L 3368.5 379.0 Q 3370.5 382.0 3371.5 396.0 Q 3372.5 410.0 3376.5 416.0 L 3380.5 425.0 Q 3381.5 427.0 3376.5 432.0 Q 3374.5 436.0 3370.5 440.0 C 3352.5 464.0 3278.5 466.0 3292.5 440.0 Z" fill="lightgray"></path> 
<path d="M 3358.5 270.0 L 3368.5 270.0 L 3378.5 272.0 L 3424.5 290.0 L 3448.5 295.0 Q 3475.5 300.0 3480.5 299.0 Q 3485.5 298.0 3491.5 293.0 Q 3497.5 288.0 3492.5 267.0 L 3486.5 214.0 L 3475.5 158.0 Q 3469.5 126.0 3456.5 109.0 Q 3449.5 96.0 3444.5 94.0 Q 3433.5 87.0 3391.5 108.0 L 3370.5 117.0 Q 3364.5 120.0 3362.5 115.0 Q 3360.5 110.0 3368.5 104.0 L 3385.5 86.0 Q 3386.5 83.0 3400.5 65.0 Q 3415.5 47.0 3416.5 42.0 Q 3418.5 37.0 3424.5 30.0 Q 3430.5 22.0 3436.5 22.0 Q 3443.5 19.0 3456.5 27.0 Q 3469.5 35.0 3478.5 45.0 Q 3488.5 54.0 3504.5 84.0 Q 3520.5 114.0 3540.5 227.0 L 3548.5 254.0 Q 3552.5 272.0 3559.5 283.0 Q 3566.5 293.0 3566.5 298.0 Q 3566.5 302.0 3560.5 310.0 L 3520.5 335.0 Q 3511.5 340.0 3506.5 342.0 Q 3501.5 343.0 3490.5 338.0 L 3478.5 333.0 Q 3471.5 330.0 3454.5 327.0 L 3362.5 308.0 C 3333.5 302.0 3328.5 268.0 3358.5 270.0 Z" fill="lightgray"></path> 
<path d="M 3590.5 465.0 L 3599.5 428.0 Q 3614.5 352.0 3624.5 325.0 Q 3634.5 297.0 3639.5 279.0 Q 3644.5 260.0 3656.5 233.0 L 3679.5 178.0 Q 3691.5 149.0 3696.5 140.0 L 3728.5 94.0 L 3752.5 64.0 Q 3767.5 42.0 3801.5 7.0 Q 3836.5 -28.0 3863.5 -47.0 Q 3891.5 -67.0 3926.5 -79.0 Q 3961.5 -92.0 3986.5 -92.0 Q 4001.5 -94.0 4008.5 -88.0 Q 4015.5 -82.0 4015.5 -73.0 L 4008.5 -51.0 L 4000.5 -19.0 L 3992.5 119.0 Q 3993.5 129.0 3987.5 131.0 Q 3985.5 133.0 3983.5 130.0 L 3975.5 90.0 L 3966.5 64.0 Q 3961.5 49.0 3960.5 38.0 L 3950.5 17.0 Q 3948.5 9.0 3943.5 7.0 Q 3939.5 5.0 3915.5 11.0 Q 3892.5 17.0 3838.5 64.0 L 3800.5 101.0 Q 3787.5 116.0 3766.5 144.0 L 3734.5 194.0 L 3723.5 216.0 Q 3709.5 242.0 3700.5 261.0 L 3660.5 373.0 L 3637.5 473.0 L 3630.5 524.0 L 3626.5 554.0 L 3622.5 603.0 L 3620.5 656.0 L 3620.5 697.0 Q 3619.5 704.0 3624.5 714.0 L 3626.5 726.0 Q 3627.5 738.0 3612.5 746.0 Q 3603.5 755.0 3596.5 757.0 Q 3590.5 758.0 3581.5 761.0 L 3562.5 767.0 Q 3552.5 770.0 3539.5 770.0 Q 3527.5 769.0 3524.5 766.0 Q 3520.5 757.0 3532.5 735.0 L 3544.5 712.0 Q 3560.5 669.0 3566.5 608.0 Q 3573.5 546.0 3582.5 514.0 L 3590.5 465.0 Z" fill="lightgray"></path> 
<path d="M 3696.5 140.0 L 3656.5 91.0 Q 3632.5 62.0 3612.5 44.0 L 3558.5 -2.0 Q 3529.5 -25.0 3516.5 -32.0 L 3492.5 -49.0 Q 3482.5 -56.0 3484.5 -61.0 Q 3486.5 -66.0 3498.5 -60.0 L 3528.5 -49.0 L 3576.5 -28.0 Q 3626.5 -4.0 3683.5 49.0 L 3728.5 94.0 L 3766.5 144.0 L 3805.5 205.0 L 3858.5 303.0 L 3880.5 334.0 Q 3887.5 337.0 3887.5 341.0 Q 3890.5 350.0 3870.5 370.0 Q 3844.5 388.0 3823.5 394.0 Q 3802.5 400.0 3796.5 397.0 Q 3782.5 392.0 3789.5 378.0 Q 3796.5 363.0 3796.5 358.0 L 3794.5 338.0 Q 3792.5 316.0 3772.5 266.0 L 3754.5 228.0 L 3734.5 194.0 L 3696.5 140.0 Z" fill="lightgray"></path> 
<path d="M 3796.5 694.0 L 3772.5 700.0 Q 3762.5 701.0 3761.5 699.0 Q 3760.5 697.0 3768.5 689.0 L 3784.5 672.0 L 3805.5 656.0 Q 3806.5 651.0 3826.5 630.0 L 3854.5 602.0 Q 3860.5 595.0 3870.5 588.0 Q 3893.5 573.0 3906.5 592.0 Q 3911.5 604.0 3912.5 610.0 L 3912.5 626.0 Q 3912.5 632.0 3910.5 642.0 Q 3904.5 651.0 3870.5 669.0 L 3844.5 678.0 Q 3812.5 690.0 3796.5 694.0 Z" fill="lightgray"></path> 
      <clipPath id="make-me-a-hanzi-clip-0">
      <path d="M 156.5 422.5 Q 154.5 409.5 150.5 392.5 L 140.5 364.5 L 127.5 338.5 Q 113.5 308.5 101.5 296.5 Q 98.5 286.5 101.5 243.5 Q 103.5 233.5 113.5 219.5 Q 124.5 204.5 131.5 204.5 Q 139.5 203.5 153.5 212.5 Q 160.5 218.5 172.5 240.5 Q 185.5 262.5 190.5 278.5 Q 195.5 294.5 198.5 333.5 Q 201.5 372.5 192.5 392.5 Q 193.5 398.5 181.5 423.5 Q 174.5 442.5 167.5 442.5 Q 156.5 443.5 156.5 422.5 Z" fill="lightgray"></path>
      </clipPath>
      <path clip-path="url(#make-me-a-hanzi-clip-0)" d="M 166.5 433.5 L 171.5 370.5 L 137.5 255.5 L 133.5 220.5 " fill="none" id="make-me-a-hanzi-animation-0" stroke-dasharray="346 692" stroke-linecap="round"></path>

      <clipPath id="make-me-a-hanzi-clip-1">
      <path d="M 764.5 278.5 L 713.5 336.5 Q 705.5 348.5 698.5 344.5 Q 691.5 339.5 696.5 325.5 L 721.5 248.5 Q 734.5 210.5 721.5 188.5 Q 717.5 180.5 696.5 173.5 Q 675.5 165.5 645.5 164.5 L 586.5 164.5 Q 551.5 165.5 529.5 168.5 Q 507.5 170.5 479.5 183.5 Q 429.5 205.5 388.5 252.5 Q 353.5 296.5 340.5 350.5 L 329.5 396.5 Q 326.5 413.5 323.5 419.5 Q 316.5 428.5 297.5 440.5 Q 285.5 445.5 278.5 436.5 Q 276.5 428.5 280.5 419.5 L 291.5 392.5 L 303.5 340.5 Q 303.5 334.5 316.5 297.5 Q 332.5 258.5 341.5 239.5 Q 350.5 220.5 371.5 195.5 Q 413.5 143.5 470.5 119.5 Q 499.5 106.5 554.5 96.5 Q 609.5 85.5 654.5 86.5 Q 699.5 86.5 759.5 98.5 Q 819.5 110.5 840.5 126.5 Q 869.5 142.5 873.5 152.5 Q 878.5 162.5 879.5 169.5 Q 879.5 189.5 858.5 206.5 L 795.5 248.5 Q 783.5 257.5 764.5 278.5 Z" fill="lightgray"></path>
      </clipPath>
      <path clip-path="url(#make-me-a-hanzi-clip-1)" d="M 287.5 431.5 L 309.5 399.5 L 329.5 313.5 L 369.5 236.5 L 440.5 169.5 L 476.5 150.5 L 521.5 136.5 L 597.5 126.5 L 688.5 128.5 L 742.5 142.5 L 787.5 174.5 L 702.5 337.5 " fill="none" id="make-me-a-hanzi-animation-1" stroke-dasharray="990 1980" stroke-linecap="round"></path>

      <clipPath id="make-me-a-hanzi-clip-2">
      <path d="M 409.5 574.5 L 477.5 482.5 Q 496.5 461.5 504.5 453.5 Q 513.5 444.5 520.5 446.5 Q 541.5 450.5 548.5 482.5 Q 559.5 539.5 512.5 558.5 Q 482.5 572.5 467.5 576.5 L 444.5 584.5 L 417.5 589.5 Q 412.5 590.5 408.5 586.5 Q 404.5 582.5 409.5 574.5 Z" fill="lightgray"></path>
      </clipPath>
      <path clip-path="url(#make-me-a-hanzi-clip-2)" d="M 415.5 581.5 L 504.5 515.5 L 518.5 482.5 L 518.5 463.5 " fill="none" id="make-me-a-hanzi-animation-2" stroke-dasharray="294 588" stroke-linecap="round"></path>

      <clipPath id="make-me-a-hanzi-clip-3">
      <path d="M 769.5 503.5 L 827.5 428.5 Q 848.5 400.5 867.5 385.5 Q 884.5 375.5 888.5 375.5 Q 892.5 374.5 906.5 379.5 Q 921.5 392.5 925.5 424.5 Q 925.5 444.5 918.5 459.5 Q 912.5 474.5 888.5 494.5 Q 865.5 514.5 826.5 532.5 L 756.5 563.5 Q 727.5 575.5 719.5 567.5 Q 717.5 564.5 723.5 554.5 L 769.5 503.5 Z" fill="lightgray"></path>
      </clipPath>
      <path clip-path="url(#make-me-a-hanzi-clip-3)" d="M 726.5 562.5 L 806.5 507.5 L 865.5 454.5 L 880.5 434.5 L 890.5 392.5 " fill="none" id="make-me-a-hanzi-animation-3" stroke-dasharray="373 746" stroke-linecap="round"></path>

      <clipPath id="make-me-a-hanzi-clip-4">
      <path d="M 1259.0 538.0 L 1344.0 545.0 L 1403.0 553.0 L 1459.0 564.0 Q 1477.0 569.0 1496.0 571.0 Q 1515.0 572.0 1518.0 584.0 Q 1521.0 590.0 1508.0 597.0 Q 1487.0 612.0 1470.0 612.0 Q 1454.0 611.0 1437.0 606.0 L 1405.0 598.0 L 1358.0 590.0 L 1340.0 585.0 Q 1319.0 581.0 1310.0 580.0 L 1221.0 569.0 Q 1205.0 568.0 1203.0 564.0 Q 1201.0 559.0 1211.0 549.0 Q 1222.0 538.0 1259.0 538.0 Z" fill="lightgray"></path>
      </clipPath>
      <path clip-path="url(#make-me-a-hanzi-clip-4)" d="M 1208.0 562.0 L 1251.0 554.0 L 1406.0 575.0 L 1473.0 590.0 L 1507.0 585.0 " fill="none" id="make-me-a-hanzi-animation-4" stroke-dasharray="431 862" stroke-linecap="round"></path>

      <clipPath id="make-me-a-hanzi-clip-5">
      <path d="M 1352.0 452.0 L 1352.0 414.0 Q 1352.0 410.0 1346.0 375.0 Q 1342.0 336.0 1337.0 324.0 L 1329.0 295.0 Q 1328.0 294.0 1338.0 268.0 L 1348.0 240.0 Q 1357.0 214.0 1367.0 214.0 Q 1382.0 214.0 1393.0 251.0 Q 1401.0 270.0 1402.0 282.0 L 1397.0 420.0 Q 1399.0 429.0 1399.0 446.0 L 1399.0 472.0 L 1399.0 486.0 L 1403.0 535.0 L 1403.0 553.0 L 1405.0 598.0 L 1407.0 628.0 Q 1407.0 680.0 1413.0 694.0 L 1426.0 722.0 Q 1431.0 730.0 1429.0 735.0 Q 1429.0 741.0 1419.0 748.0 Q 1412.0 755.0 1387.0 766.0 Q 1363.0 777.0 1353.0 773.0 Q 1335.0 770.0 1344.0 754.0 L 1353.0 734.0 Q 1362.0 714.0 1361.0 684.0 L 1358.0 590.0 L 1352.0 452.0 Z" fill="lightgray"></path>
      </clipPath>
      <path clip-path="url(#make-me-a-hanzi-clip-5)" d="M 1352.0 762.0 L 1390.0 725.0 L 1366.0 295.0 L 1368.0 225.0 " fill="none" id="make-me-a-hanzi-animation-5" stroke-dasharray="682 1364" stroke-linecap="round"></path>

      <clipPath id="make-me-a-hanzi-clip-6">
      <path d="M 1344.0 545.0 L 1323.0 503.0 L 1293.0 450.0 L 1255.0 391.0 Q 1209.0 329.0 1171.0 294.0 L 1142.0 267.0 Q 1131.0 260.0 1135.0 256.0 Q 1135.0 253.0 1146.0 257.0 L 1172.0 268.0 Q 1177.0 270.0 1210.0 294.0 Q 1243.0 317.0 1253.0 325.0 Q 1263.0 333.0 1286.0 361.0 Q 1310.0 389.0 1325.0 410.0 L 1352.0 452.0 C 1424.0 564.0 1357.0 572.0 1344.0 545.0 Z" fill="lightgray"></path>
      </clipPath>
      <path clip-path="url(#make-me-a-hanzi-clip-6)" d="M 1351.0 539.0 L 1326.0 458.0 L 1276.0 381.0 L 1210.0 310.0 L 1140.0 260.0 " fill="none" id="make-me-a-hanzi-animation-6" stroke-dasharray="488 976" stroke-linecap="round"></path>

      <clipPath id="make-me-a-hanzi-clip-7">
      <path d="M 1399.0 472.0 L 1415.0 460.0 Q 1430.0 449.0 1459.0 416.0 Q 1480.0 396.0 1484.0 393.0 Q 1498.0 385.0 1504.0 387.0 Q 1510.0 388.0 1515.0 394.0 Q 1524.0 409.0 1522.0 420.0 Q 1521.0 430.0 1519.0 440.0 Q 1517.0 445.0 1509.0 451.0 Q 1502.0 456.0 1461.0 469.0 Q 1420.0 482.0 1399.0 486.0 C 1373.0 491.0 1375.0 490.0 1399.0 472.0 Z" fill="lightgray"></path>
      </clipPath>
      <path clip-path="url(#make-me-a-hanzi-clip-7)" d="M 1402.0 479.0 L 1491.0 427.0 L 1501.0 404.0 " fill="none" id="make-me-a-hanzi-animation-7" stroke-dasharray="256 512" stroke-linecap="round"></path>

      <clipPath id="make-me-a-hanzi-clip-8">
      <path d="M 1611.0 658.0 L 1590.0 667.0 Q 1578.0 672.0 1572.0 672.0 Q 1556.0 670.0 1560.0 656.0 L 1568.0 634.0 Q 1573.0 621.0 1573.0 572.0 L 1573.0 534.0 L 1569.0 442.0 L 1564.0 368.0 L 1558.0 324.0 Q 1551.0 300.0 1558.0 278.0 L 1563.0 261.0 L 1570.0 246.0 Q 1574.0 240.0 1580.0 240.0 Q 1587.0 240.0 1591.0 243.0 Q 1595.0 246.0 1600.0 265.0 L 1604.0 298.0 L 1605.0 348.0 Q 1605.0 355.0 1608.0 398.0 L 1609.0 421.0 L 1612.0 502.0 L 1612.0 526.0 L 1617.0 628.0 C 1618.0 655.0 1618.0 655.0 1611.0 658.0 Z" fill="lightgray"></path>
      </clipPath>
      <path clip-path="url(#make-me-a-hanzi-clip-8)" d="M 1571.0 661.0 L 1590.0 641.0 L 1595.0 593.0 L 1579.0 312.0 L 1582.0 253.0 " fill="none" id="make-me-a-hanzi-animation-8" stroke-dasharray="544 1088" stroke-linecap="round"></path>

      <clipPath id="make-me-a-hanzi-clip-9">
      <path d="M 1764.0 276.0 L 1770.0 260.0 Q 1779.0 236.0 1791.0 236.0 Q 1797.0 236.0 1810.0 258.0 Q 1824.0 280.0 1824.0 322.0 L 1823.0 364.0 L 1823.0 535.0 Q 1823.0 600.0 1832.0 618.0 L 1840.0 636.0 Q 1843.0 643.0 1843.0 648.0 Q 1839.0 660.0 1815.0 676.0 L 1804.0 682.0 Q 1801.0 683.0 1792.0 689.0 Q 1784.0 694.0 1773.0 694.0 L 1693.0 674.0 L 1611.0 658.0 C 1582.0 652.0 1587.0 623.0 1617.0 628.0 L 1625.0 628.0 L 1697.0 648.0 Q 1748.0 662.0 1760.0 651.0 Q 1764.0 645.0 1768.0 609.0 L 1771.0 536.0 L 1771.0 525.0 L 1772.0 426.0 L 1772.0 414.0 L 1773.0 386.0 L 1771.0 354.0 Q 1768.0 306.0 1764.0 305.0 C 1760.0 287.0 1760.0 287.0 1764.0 276.0 Z" fill="lightgray"></path>
      </clipPath>
      <path clip-path="url(#make-me-a-hanzi-clip-9)" d="M 1619.0 652.0 L 1630.0 645.0 L 1757.0 672.0 L 1778.0 668.0 L 1800.0 642.0 L 1799.0 387.0 L 1789.0 247.0 " fill="none" id="make-me-a-hanzi-animation-9" stroke-dasharray="722 1444" stroke-linecap="round"></path>

      <clipPath id="make-me-a-hanzi-clip-10">
      <path d="M 1641.0 500.0 L 1697.0 506.0 Q 1729.0 509.0 1744.0 515.0 Q 1759.0 521.0 1771.0 525.0 C 1785.0 530.0 1785.0 530.0 1771.0 536.0 L 1758.0 542.0 L 1740.0 548.0 Q 1722.0 554.0 1706.0 549.0 L 1643.0 532.0 L 1612.0 526.0 C 1583.0 520.0 1582.0 504.0 1612.0 502.0 L 1641.0 500.0 Z" fill="lightgray"></path>
      </clipPath>
      <path clip-path="url(#make-me-a-hanzi-clip-10)" d="M 1620.0 508.0 L 1626.0 515.0 L 1715.0 530.0 L 1762.0 531.0 " fill="none" id="make-me-a-hanzi-animation-10" stroke-dasharray="274 548" stroke-linecap="round"></path>

      <clipPath id="make-me-a-hanzi-clip-11">
      <path d="M 1608.0 398.0 L 1625.0 396.0 Q 1666.0 392.0 1719.0 404.0 L 1727.0 404.0 L 1737.0 407.0 L 1756.0 410.0 Q 1770.0 413.0 1772.0 414.0 C 1787.0 418.0 1787.0 418.0 1772.0 426.0 L 1760.0 432.0 L 1719.0 444.0 L 1609.0 421.0 C 1580.0 415.0 1578.0 402.0 1608.0 398.0 Z" fill="lightgray"></path>
      </clipPath>
      <path clip-path="url(#make-me-a-hanzi-clip-11)" d="M 1613.0 404.0 L 1622.0 410.0 L 1716.0 424.0 L 1767.0 420.0 " fill="none" id="make-me-a-hanzi-animation-11" stroke-dasharray="285 570" stroke-linecap="round"></path>

      <clipPath id="make-me-a-hanzi-clip-12">
      <path d="M 1633.0 265.0 L 1764.0 276.0 C 1794.0 279.0 1794.0 309.0 1764.0 305.0 Q 1761.0 303.0 1750.0 306.0 L 1737.0 310.0 Q 1732.0 312.0 1711.0 310.0 L 1604.0 298.0 C 1574.0 295.0 1570.0 265.0 1600.0 265.0 L 1623.0 265.0 Q 1623.0 264.0 1633.0 265.0 Z" fill="lightgray"></path>
      </clipPath>
      <path clip-path="url(#make-me-a-hanzi-clip-12)" d="M 1606.0 270.0 L 1620.0 282.0 L 1748.0 290.0 L 1756.0 298.0 " fill="none" id="make-me-a-hanzi-animation-12" stroke-dasharray="286 572" stroke-linecap="round"></path>

      <clipPath id="make-me-a-hanzi-clip-13">
      <path d="M 1222.0 -52.0 Q 1238.0 -57.0 1256.0 -25.0 L 1279.0 17.0 Q 1292.0 48.0 1296.0 64.0 Q 1301.0 128.0 1288.0 142.0 Q 1284.0 156.0 1279.0 158.0 Q 1275.0 159.0 1271.0 158.0 Q 1267.0 158.0 1264.0 143.0 Q 1242.0 86.0 1221.0 58.0 Q 1200.0 29.0 1199.0 23.0 L 1196.0 8.0 Q 1192.0 -31.0 1204.0 -42.0 Q 1210.0 -52.0 1222.0 -52.0 Z" fill="lightgray"></path>
      </clipPath>
      <path clip-path="url(#make-me-a-hanzi-clip-13)" d="M 1275.0 150.0 L 1276.0 113.0 L 1268.0 77.0 L 1233.0 8.0 L 1221.0 -32.0 " fill="none" id="make-me-a-hanzi-animation-13" stroke-dasharray="321 642" stroke-linecap="round"></path>

      <clipPath id="make-me-a-hanzi-clip-14">
      <path d="M 1377.0 129.0 L 1393.0 74.0 Q 1396.0 65.0 1401.0 57.0 L 1421.0 21.0 Q 1433.0 0.0 1454.0 -19.0 Q 1509.0 -68.0 1594.0 -85.0 Q 1668.0 -101.0 1762.0 -82.0 Q 1857.0 -64.0 1878.0 -38.0 Q 1885.0 -25.0 1875.0 -14.0 Q 1872.0 -9.0 1857.0 -1.0 L 1829.0 13.0 L 1807.0 27.0 L 1751.0 69.0 L 1731.0 88.0 Q 1726.0 94.0 1722.0 90.0 Q 1721.0 87.0 1722.0 83.0 L 1732.0 64.0 Q 1733.0 59.0 1746.0 38.0 L 1758.0 14.0 Q 1764.0 1.0 1762.0 -4.0 Q 1757.0 -16.0 1722.0 -22.0 Q 1676.0 -33.0 1634.0 -30.0 Q 1512.0 -23.0 1458.0 39.0 Q 1445.0 53.0 1432.0 79.0 Q 1419.0 105.0 1416.0 117.0 Q 1413.0 129.0 1409.0 141.0 Q 1405.0 161.0 1402.0 162.0 L 1387.0 171.0 Q 1363.0 179.0 1360.0 168.0 Q 1359.0 163.0 1363.0 158.0 L 1377.0 129.0 Z" fill="lightgray"></path>
      </clipPath>
      <path clip-path="url(#make-me-a-hanzi-clip-14)" d="M 1369.0 165.0 L 1388.0 149.0 L 1415.0 70.0 L 1434.0 36.0 L 1464.0 1.0 L 1534.0 -40.0 L 1592.0 -56.0 L 1659.0 -62.0 L 1716.0 -57.0 L 1766.0 -46.0 L 1803.0 -25.0 L 1778.0 23.0 L 1726.0 87.0 " fill="none" id="make-me-a-hanzi-animation-14" stroke-dasharray="817 1634" stroke-linecap="round"></path>

      <clipPath id="make-me-a-hanzi-clip-15">
      <path d="M 1526.0 202.0 L 1516.0 202.0 Q 1515.0 201.0 1517.0 191.0 Q 1519.0 180.0 1535.0 158.0 L 1552.0 130.0 Q 1573.0 89.0 1594.0 75.0 Q 1615.0 53.0 1626.0 77.0 Q 1637.0 100.0 1624.0 137.0 Q 1614.0 159.0 1580.0 179.0 Q 1547.0 198.0 1526.0 202.0 Z" fill="lightgray"></path>
      </clipPath>
      <path clip-path="url(#make-me-a-hanzi-clip-15)" d="M 1521.0 197.0 L 1589.0 132.0 L 1611.0 80.0 " fill="none" id="make-me-a-hanzi-animation-15" stroke-dasharray="279 558" stroke-linecap="round"></path>

      <clipPath id="make-me-a-hanzi-clip-16">
      <path d="M 1809.0 181.0 L 1791.0 186.0 Q 1778.0 190.0 1776.0 186.0 Q 1775.0 182.0 1782.0 175.0 L 1797.0 160.0 Q 1800.0 157.0 1807.0 147.0 Q 1814.0 137.0 1839.0 110.0 L 1889.0 48.0 Q 1896.0 40.0 1906.0 36.0 Q 1917.0 31.0 1924.0 34.0 Q 1941.0 39.0 1938.0 82.0 Q 1936.0 105.0 1912.0 126.0 Q 1900.0 136.0 1873.0 151.0 L 1838.0 170.0 Q 1831.0 173.0 1809.0 181.0 Z" fill="lightgray"></path>
      </clipPath>
      <path clip-path="url(#make-me-a-hanzi-clip-16)" d="M 1784.0 183.0 L 1814.0 165.0 L 1894.0 97.0 L 1918.0 51.0 " fill="none" id="make-me-a-hanzi-animation-16" stroke-dasharray="320 640" stroke-linecap="round"></path>

      <clipPath id="make-me-a-hanzi-clip-17">
      <path d="M 2584.0 643.5 Q 2644.0 649.5 2898.0 649.5 Q 2919.0 649.5 2924.0 658.5 Q 2930.0 670.5 2912.0 684.5 Q 2858.0 726.5 2820.0 718.5 Q 2732.0 700.5 2588.0 680.5 L 2530.0 673.5 Q 2379.0 657.5 2202.0 638.5 Q 2180.0 637.5 2196.0 618.5 Q 2211.0 603.5 2229.0 597.5 Q 2251.0 591.5 2268.0 596.5 Q 2430.0 638.5 2530.0 639.5 L 2584.0 643.5 Z" fill="lightgray"></path>
      </clipPath>
      <path clip-path="url(#make-me-a-hanzi-clip-17)" d="M 2199.0 628.5 L 2250.0 618.5 L 2451.0 650.5 L 2830.0 684.5 L 2876.0 677.5 L 2912.0 664.5 " fill="none" id="make-me-a-hanzi-animation-17" stroke-dasharray="849 1698" stroke-linecap="round"></path>

      <clipPath id="make-me-a-hanzi-clip-18">
      <path d="M 2370.0 559.5 Q 2357.0 565.5 2334.0 566.5 Q 2322.0 569.5 2320.0 564.5 Q 2314.0 557.5 2323.0 543.5 Q 2347.0 503.5 2364.0 437.5 Q 2368.0 418.5 2381.0 405.5 Q 2399.0 386.5 2403.0 400.5 Q 2406.0 409.5 2405.0 421.5 L 2401.0 452.5 Q 2391.0 507.5 2389.0 528.5 C 2386.0 553.5 2386.0 553.5 2370.0 559.5 Z" fill="lightgray"></path>
      </clipPath>
      <path clip-path="url(#make-me-a-hanzi-clip-18)" d="M 2328.0 557.5 L 2354.0 538.5 L 2364.0 520.5 L 2393.0 406.5 " fill="none" id="make-me-a-hanzi-animation-18" stroke-dasharray="298 596" stroke-linecap="round"></path>

      <clipPath id="make-me-a-hanzi-clip-19">
      <path d="M 2720.0 490.5 Q 2747.0 529.5 2767.0 535.5 Q 2783.0 551.5 2772.0 569.5 Q 2703.0 630.5 2661.0 609.5 Q 2619.0 597.5 2580.0 586.5 L 2530.0 577.5 Q 2452.0 565.5 2370.0 559.5 C 2340.0 557.5 2359.0 523.5 2389.0 528.5 Q 2495.0 546.5 2530.0 550.5 L 2579.0 557.5 Q 2610.0 563.5 2641.0 567.5 Q 2671.0 573.5 2682.0 560.5 Q 2686.0 556.5 2685.0 546.5 Q 2678.0 519.5 2671.0 497.5 C 2662.0 468.5 2702.0 466.5 2720.0 490.5 Z" fill="lightgray"></path>
      </clipPath>
      <path clip-path="url(#make-me-a-hanzi-clip-19)" d="M 2378.0 557.5 L 2399.0 544.5 L 2681.0 590.5 L 2705.0 580.5 L 2724.0 557.5 L 2705.0 519.5 L 2678.0 501.5 " fill="none" id="make-me-a-hanzi-animation-19" stroke-dasharray="569 1138" stroke-linecap="round"></path>

      <clipPath id="make-me-a-hanzi-clip-20">
      <path d="M 2575.0 445.5 Q 2641.0 454.5 2729.0 459.5 Q 2739.0 460.5 2740.0 468.5 Q 2740.0 475.5 2720.0 490.5 C 2704.0 503.5 2701.0 502.5 2671.0 497.5 Q 2620.0 488.5 2576.0 478.5 L 2529.0 470.5 Q 2462.0 460.5 2401.0 452.5 C 2371.0 448.5 2375.0 419.5 2405.0 421.5 Q 2409.0 421.5 2417.0 422.5 Q 2460.0 432.5 2529.0 439.5 L 2575.0 445.5 Z" fill="lightgray"></path>
      </clipPath>
      <path clip-path="url(#make-me-a-hanzi-clip-20)" d="M 2409.0 445.5 L 2419.0 438.5 L 2667.0 476.5 L 2730.0 469.5 " fill="none" id="make-me-a-hanzi-animation-20" stroke-dasharray="454 908" stroke-linecap="round"></path>

      <clipPath id="make-me-a-hanzi-clip-21">
      <path d="M 2740.0 190.5 Q 2747.0 224.5 2756.0 258.5 L 2777.0 311.5 Q 2787.0 327.5 2800.0 342.5 Q 2819.0 364.5 2792.0 380.5 Q 2767.0 399.5 2742.0 413.5 Q 2729.0 422.5 2650.0 399.5 Q 2623.0 396.5 2574.0 387.5 L 2528.0 380.5 Q 2486.0 376.5 2443.0 366.5 Q 2370.0 353.5 2324.0 351.5 Q 2311.0 352.5 2309.0 344.5 Q 2308.0 337.5 2328.0 325.5 Q 2347.0 310.5 2377.0 319.5 Q 2468.0 343.5 2528.0 348.5 L 2574.0 354.5 Q 2626.0 361.5 2692.0 366.5 Q 2707.0 367.5 2711.0 360.5 Q 2720.0 348.5 2715.0 301.5 L 2707.0 257.5 Q 2701.0 232.5 2694.0 202.5 C 2687.0 173.5 2734.0 161.5 2740.0 190.5 Z" fill="lightgray"></path>
      </clipPath>
      <path clip-path="url(#make-me-a-hanzi-clip-21)" d="M 2316.0 343.5 L 2366.0 335.5 L 2467.0 356.5 L 2690.0 389.5 L 2729.0 385.5 L 2756.0 351.5 L 2722.0 219.5 L 2734.0 198.5 " fill="none" id="make-me-a-hanzi-animation-21" stroke-dasharray="750 1500" stroke-linecap="round"></path>

      <clipPath id="make-me-a-hanzi-clip-22">
      <path d="M 2527.0 274.5 Q 2370.0 258.5 2190.0 237.5 Q 2168.0 236.5 2184.0 218.5 Q 2197.0 205.5 2216.0 198.5 Q 2237.0 192.5 2253.0 197.5 Q 2368.0 227.5 2497.0 241.5 Q 2510.0 244.5 2527.0 244.5 L 2575.0 249.5 Q 2633.0 256.5 2707.0 257.5 L 2756.0 258.5 Q 2942.0 258.5 2948.0 267.5 Q 2952.0 279.5 2937.0 293.5 Q 2880.0 335.5 2815.0 318.5 Q 2796.0 315.5 2777.0 311.5 L 2715.0 301.5 Q 2649.0 294.5 2574.0 281.5 L 2527.0 274.5 Z" fill="lightgray"></path>
      </clipPath>
      <path clip-path="url(#make-me-a-hanzi-clip-22)" d="M 2187.0 228.5 L 2243.0 219.5 L 2419.0 248.5 L 2829.0 290.5 L 2878.0 290.5 L 2943.0 273.5 " fill="none" id="make-me-a-hanzi-animation-22" stroke-dasharray="891 1782" stroke-linecap="round"></path>

      <clipPath id="make-me-a-hanzi-clip-23">
      <path d="M 2526.0 171.5 Q 2423.0 156.5 2335.0 148.5 Q 2311.0 147.5 2325.0 127.5 Q 2332.0 117.5 2343.0 112.5 Q 2356.0 108.5 2370.0 111.5 Q 2430.0 124.5 2526.0 134.5 L 2578.0 139.5 Q 2654.0 148.5 2750.0 153.5 Q 2762.0 154.5 2764.0 164.5 Q 2764.0 171.5 2740.0 190.5 C 2722.0 205.5 2722.0 205.5 2694.0 202.5 Q 2687.0 202.5 2678.0 200.5 Q 2626.0 190.5 2576.0 180.5 L 2526.0 171.5 Z" fill="lightgray"></path>
      </clipPath>
      <path clip-path="url(#make-me-a-hanzi-clip-23)" d="M 2331.0 137.5 L 2361.0 130.5 L 2692.0 176.5 L 2755.0 164.5 " fill="none" id="make-me-a-hanzi-animation-23" stroke-dasharray="557 1114" stroke-linecap="round"></path>

      <clipPath id="make-me-a-hanzi-clip-24">
      <path d="M 2528.0 348.5 Q 2527.0 314.5 2527.0 274.5 L 2527.0 244.5 Q 2526.0 210.5 2526.0 171.5 L 2526.0 134.5 Q 2526.0 86.5 2526.0 32.5 Q 2525.0 5.5 2510.0 -4.5 Q 2504.0 -8.5 2422.0 4.5 Q 2389.0 14.5 2392.0 4.5 Q 2393.0 -2.5 2415.0 -16.5 Q 2485.0 -64.5 2504.0 -93.5 Q 2526.0 -127.5 2542.0 -126.5 Q 2557.0 -127.5 2570.0 -92.5 Q 2586.0 -47.5 2583.0 25.5 Q 2580.0 82.5 2578.0 139.5 L 2576.0 180.5 Q 2575.0 214.5 2575.0 249.5 L 2574.0 281.5 Q 2573.0 318.5 2574.0 354.5 L 2574.0 387.5 Q 2573.0 417.5 2575.0 445.5 L 2576.0 478.5 Q 2577.0 518.5 2579.0 557.5 L 2580.0 586.5 Q 2580.0 590.5 2584.0 643.5 L 2588.0 680.5 Q 2592.0 711.5 2599.0 732.5 Q 2617.0 762.5 2561.0 784.5 Q 2527.0 803.5 2508.0 796.5 Q 2490.0 789.5 2506.0 767.5 Q 2524.0 743.5 2530.0 673.5 L 2530.0 639.5 Q 2530.0 614.5 2530.0 577.5 L 2530.0 550.5 Q 2529.0 516.5 2529.0 470.5 L 2529.0 439.5 Q 2528.0 411.5 2528.0 380.5 L 2528.0 348.5 Z" fill="lightgray"></path>
      </clipPath>
      <path clip-path="url(#make-me-a-hanzi-clip-24)" d="M 2514.0 781.5 L 2531.0 773.5 L 2560.0 738.5 L 2550.0 417.5 L 2554.0 15.5 L 2548.0 -15.5 L 2531.0 -48.5 L 2399.0 2.5 " fill="none" id="make-me-a-hanzi-animation-24" stroke-dasharray="1126 2252" stroke-linecap="round"></path>

      <clipPath id="make-me-a-hanzi-clip-25">
      <path d="M 3278.5 444.0 Q 3284.5 444.0 3292.5 440.0 L 3370.5 440.0 L 3414.5 444.0 L 3548.5 460.0 Q 3560.5 460.0 3590.5 465.0 L 3637.5 473.0 L 3752.5 492.0 L 3782.5 501.0 Q 3798.5 505.0 3805.5 512.0 Q 3813.5 519.0 3808.5 525.0 Q 3803.5 530.0 3794.5 536.0 L 3774.5 544.0 Q 3760.5 548.0 3755.5 548.0 Q 3751.5 548.0 3721.5 542.0 Q 3692.5 535.0 3691.5 534.0 Q 3686.5 529.0 3630.5 524.0 L 3582.5 514.0 L 3422.5 490.0 L 3312.5 478.0 Q 3307.5 476.0 3282.5 475.0 Q 3258.5 473.0 3258.5 466.0 Q 3255.5 459.0 3278.5 444.0 Z" fill="lightgray"></path>
      </clipPath>
      <path clip-path="url(#make-me-a-hanzi-clip-25)" d="M 3266.5 464.0 L 3300.5 457.0 L 3405.5 465.0 L 3577.5 488.0 L 3762.5 522.0 L 3799.5 520.0 " fill="none" id="make-me-a-hanzi-animation-25" stroke-dasharray="667 1334" stroke-linecap="round"></path>

      <clipPath id="make-me-a-hanzi-clip-26">
      <path d="M 3292.5 440.0 L 3300.5 425.0 Q 3312.5 407.0 3306.5 312.0 Q 3305.5 285.0 3296.5 246.0 Q 3284.5 170.0 3263.5 124.0 Q 3242.5 74.0 3214.5 36.0 Q 3186.5 -3.0 3183.5 -6.0 L 3158.5 -27.0 Q 3152.5 -34.0 3154.5 -37.0 Q 3157.5 -40.0 3164.5 -36.0 L 3190.5 -22.0 Q 3232.5 1.0 3268.5 45.0 Q 3307.5 96.0 3326.5 152.0 Q 3345.5 207.0 3349.5 224.0 L 3358.5 270.0 L 3362.5 308.0 L 3368.5 379.0 Q 3370.5 382.0 3371.5 396.0 Q 3372.5 410.0 3376.5 416.0 L 3380.5 425.0 Q 3381.5 427.0 3376.5 432.0 Q 3374.5 436.0 3370.5 440.0 C 3352.5 464.0 3278.5 466.0 3292.5 440.0 Z" fill="lightgray"></path>
      </clipPath>
      <path clip-path="url(#make-me-a-hanzi-clip-26)" d="M 3300.5 439.0 L 3339.5 407.0 L 3334.5 305.0 L 3307.5 170.0 L 3257.5 63.0 L 3192.5 -12.0 L 3159.5 -33.0 " fill="none" id="make-me-a-hanzi-animation-26" stroke-dasharray="675 1350" stroke-linecap="round"></path>

      <clipPath id="make-me-a-hanzi-clip-27">
      <path d="M 3358.5 270.0 L 3368.5 270.0 L 3378.5 272.0 L 3424.5 290.0 L 3448.5 295.0 Q 3475.5 300.0 3480.5 299.0 Q 3485.5 298.0 3491.5 293.0 Q 3497.5 288.0 3492.5 267.0 L 3486.5 214.0 L 3475.5 158.0 Q 3469.5 126.0 3456.5 109.0 Q 3449.5 96.0 3444.5 94.0 Q 3433.5 87.0 3391.5 108.0 L 3370.5 117.0 Q 3364.5 120.0 3362.5 115.0 Q 3360.5 110.0 3368.5 104.0 L 3385.5 86.0 Q 3386.5 83.0 3400.5 65.0 Q 3415.5 47.0 3416.5 42.0 Q 3418.5 37.0 3424.5 30.0 Q 3430.5 22.0 3436.5 22.0 Q 3443.5 19.0 3456.5 27.0 Q 3469.5 35.0 3478.5 45.0 Q 3488.5 54.0 3504.5 84.0 Q 3520.5 114.0 3540.5 227.0 L 3548.5 254.0 Q 3552.5 272.0 3559.5 283.0 Q 3566.5 293.0 3566.5 298.0 Q 3566.5 302.0 3560.5 310.0 L 3520.5 335.0 Q 3511.5 340.0 3506.5 342.0 Q 3501.5 343.0 3490.5 338.0 L 3478.5 333.0 Q 3471.5 330.0 3454.5 327.0 L 3362.5 308.0 C 3333.5 302.0 3328.5 268.0 3358.5 270.0 Z" fill="lightgray"></path>
      </clipPath>
      <path clip-path="url(#make-me-a-hanzi-clip-27)" d="M 3363.5 276.0 L 3389.5 296.0 L 3478.5 316.0 L 3503.5 316.0 L 3527.5 291.0 L 3496.5 134.0 L 3466.5 75.0 L 3441.5 61.0 L 3367.5 111.0 " fill="none" id="make-me-a-hanzi-animation-27" stroke-dasharray="656 1312" stroke-linecap="round"></path>

      <clipPath id="make-me-a-hanzi-clip-28">
      <path d="M 3590.5 465.0 L 3599.5 428.0 Q 3614.5 352.0 3624.5 325.0 Q 3634.5 297.0 3639.5 279.0 Q 3644.5 260.0 3656.5 233.0 L 3679.5 178.0 Q 3691.5 149.0 3696.5 140.0 L 3728.5 94.0 L 3752.5 64.0 Q 3767.5 42.0 3801.5 7.0 Q 3836.5 -28.0 3863.5 -47.0 Q 3891.5 -67.0 3926.5 -79.0 Q 3961.5 -92.0 3986.5 -92.0 Q 4001.5 -94.0 4008.5 -88.0 Q 4015.5 -82.0 4015.5 -73.0 L 4008.5 -51.0 L 4000.5 -19.0 L 3992.5 119.0 Q 3993.5 129.0 3987.5 131.0 Q 3985.5 133.0 3983.5 130.0 L 3975.5 90.0 L 3966.5 64.0 Q 3961.5 49.0 3960.5 38.0 L 3950.5 17.0 Q 3948.5 9.0 3943.5 7.0 Q 3939.5 5.0 3915.5 11.0 Q 3892.5 17.0 3838.5 64.0 L 3800.5 101.0 Q 3787.5 116.0 3766.5 144.0 L 3734.5 194.0 L 3723.5 216.0 Q 3709.5 242.0 3700.5 261.0 L 3660.5 373.0 L 3637.5 473.0 L 3630.5 524.0 L 3626.5 554.0 L 3622.5 603.0 L 3620.5 656.0 L 3620.5 697.0 Q 3619.5 704.0 3624.5 714.0 L 3626.5 726.0 Q 3627.5 738.0 3612.5 746.0 Q 3603.5 755.0 3596.5 757.0 Q 3590.5 758.0 3581.5 761.0 L 3562.5 767.0 Q 3552.5 770.0 3539.5 770.0 Q 3527.5 769.0 3524.5 766.0 Q 3520.5 757.0 3532.5 735.0 L 3544.5 712.0 Q 3560.5 669.0 3566.5 608.0 Q 3573.5 546.0 3582.5 514.0 L 3590.5 465.0 Z" fill="lightgray"></path>
      </clipPath>
      <path clip-path="url(#make-me-a-hanzi-clip-28)" d="M 3533.5 761.0 L 3583.5 718.0 L 3602.5 537.0 L 3632.5 385.0 L 3676.5 249.0 L 3740.5 128.0 L 3806.5 48.0 L 3862.5 -1.0 L 3900.5 -25.0 L 3949.5 -39.0 L 3956.5 -39.0 L 3973.5 3.0 L 3987.5 124.0 " fill="none" id="make-me-a-hanzi-animation-28" stroke-dasharray="1259 2518" stroke-linecap="round"></path>

      <clipPath id="make-me-a-hanzi-clip-29">
      <path d="M 3696.5 140.0 L 3656.5 91.0 Q 3632.5 62.0 3612.5 44.0 L 3558.5 -2.0 Q 3529.5 -25.0 3516.5 -32.0 L 3492.5 -49.0 Q 3482.5 -56.0 3484.5 -61.0 Q 3486.5 -66.0 3498.5 -60.0 L 3528.5 -49.0 L 3576.5 -28.0 Q 3626.5 -4.0 3683.5 49.0 L 3728.5 94.0 L 3766.5 144.0 L 3805.5 205.0 L 3858.5 303.0 L 3880.5 334.0 Q 3887.5 337.0 3887.5 341.0 Q 3890.5 350.0 3870.5 370.0 Q 3844.5 388.0 3823.5 394.0 Q 3802.5 400.0 3796.5 397.0 Q 3782.5 392.0 3789.5 378.0 Q 3796.5 363.0 3796.5 358.0 L 3794.5 338.0 Q 3792.5 316.0 3772.5 266.0 L 3754.5 228.0 L 3734.5 194.0 L 3696.5 140.0 Z" fill="lightgray"></path>
      </clipPath>
      <path clip-path="url(#make-me-a-hanzi-clip-29)" d="M 3798.5 385.0 L 3820.5 368.0 L 3836.5 343.0 L 3792.5 239.0 L 3740.5 154.0 L 3691.5 93.0 L 3627.5 28.0 L 3553.5 -24.0 L 3491.5 -57.0 " fill="none" id="make-me-a-hanzi-animation-29" stroke-dasharray="728 1456" stroke-linecap="round"></path>

      <clipPath id="make-me-a-hanzi-clip-30">
      <path d="M 3796.5 694.0 L 3772.5 700.0 Q 3762.5 701.0 3761.5 699.0 Q 3760.5 697.0 3768.5 689.0 L 3784.5 672.0 L 3805.5 656.0 Q 3806.5 651.0 3826.5 630.0 L 3854.5 602.0 Q 3860.5 595.0 3870.5 588.0 Q 3893.5 573.0 3906.5 592.0 Q 3911.5 604.0 3912.5 610.0 L 3912.5 626.0 Q 3912.5 632.0 3910.5 642.0 Q 3904.5 651.0 3870.5 669.0 L 3844.5 678.0 Q 3812.5 690.0 3796.5 694.0 Z" fill="lightgray"></path>
      </clipPath>
      <path clip-path="url(#make-me-a-hanzi-clip-30)" d="M 3767.5 696.0 L 3863.5 638.0 L 3878.5 625.0 L 3888.5 602.0 " fill="none" id="make-me-a-hanzi-animation-30" stroke-dasharray="285 570" stroke-linecap="round"></path>

</g>
</svg>
